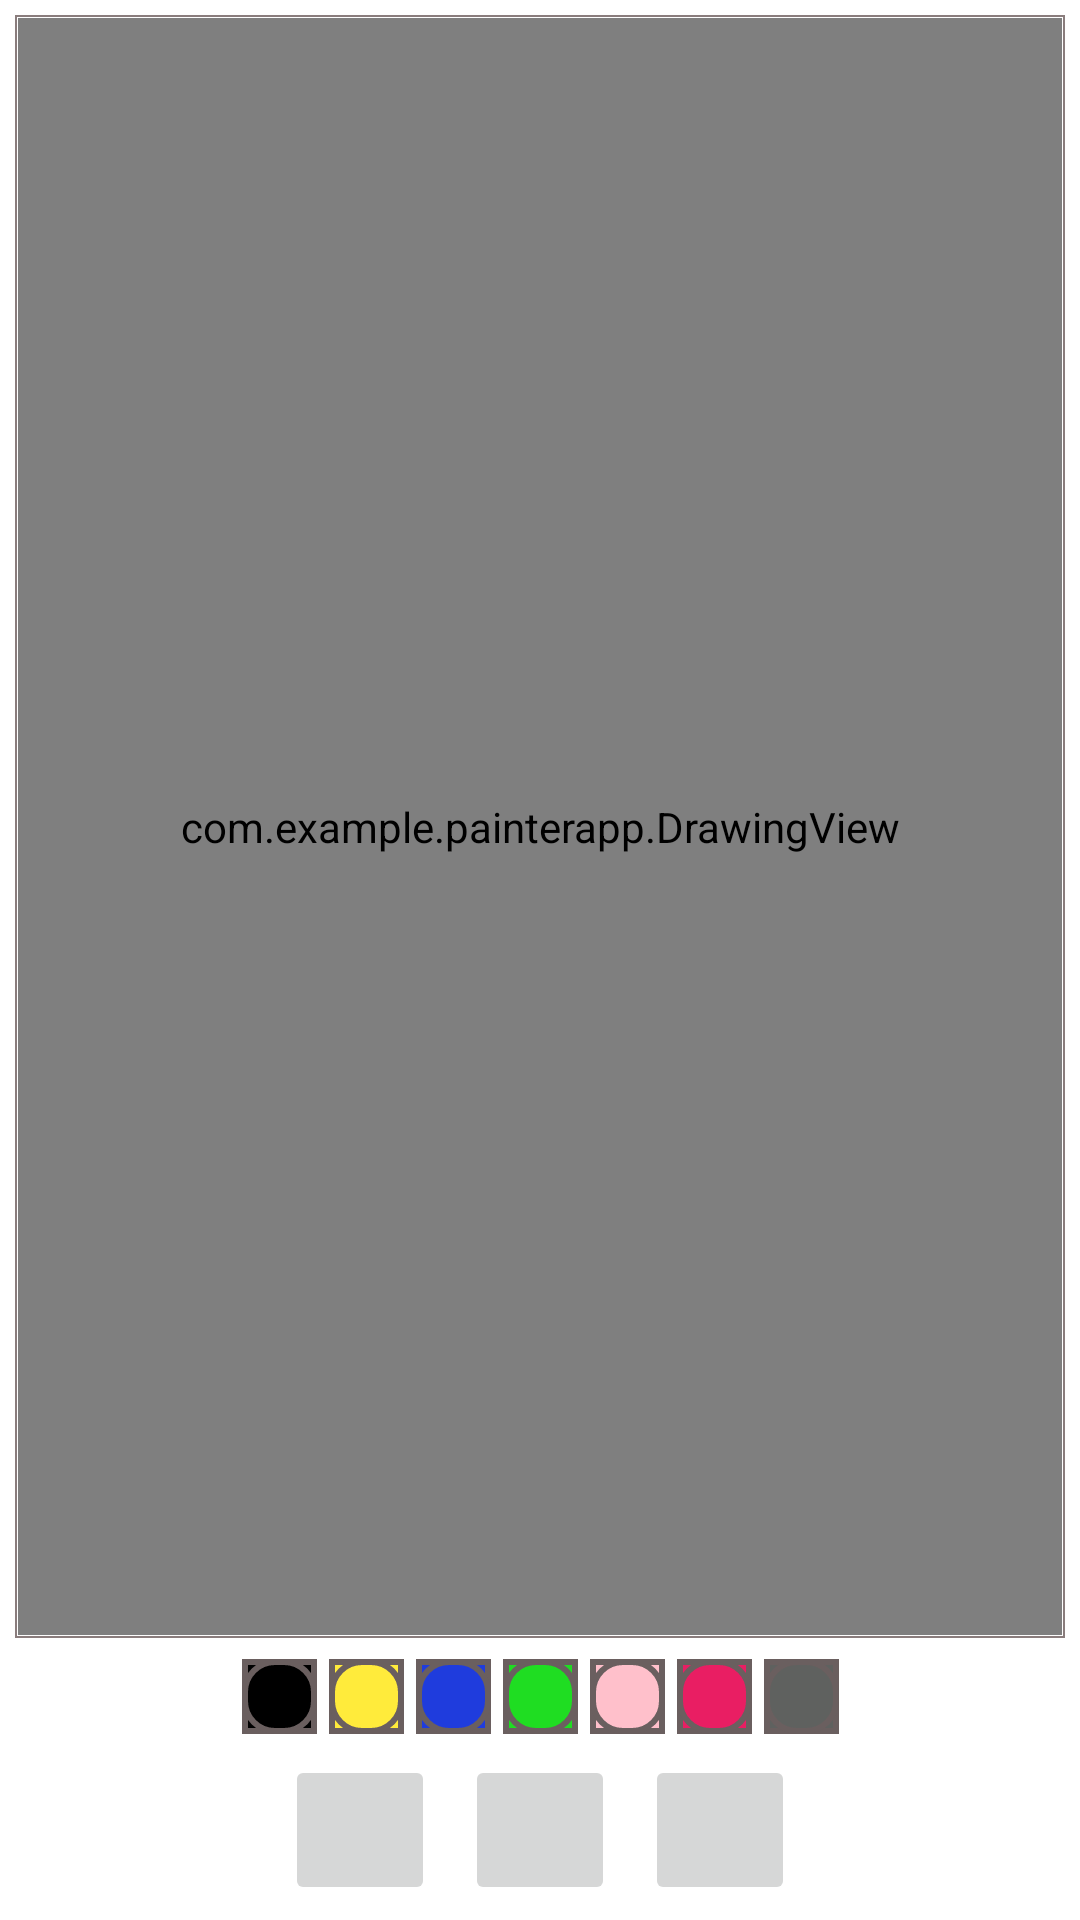

Reconstruct the res/layout file that produces this screen, plus the resources it refers to.
<!-- AndroidManifest.xml: application theme Theme.PainterApp -->
<!-- res/layout/activity_main.xml -->
<?xml version="1.0" encoding="utf-8"?>
<androidx.constraintlayout.widget.ConstraintLayout xmlns:android="http://schemas.android.com/apk/res/android"
    xmlns:app="http://schemas.android.com/apk/res-auto"
    xmlns:tools="http://schemas.android.com/tools"
    android:layout_width="match_parent"
    android:layout_height="match_parent"
    tools:context=".MainActivity">

    <FrameLayout
        android:id="@+id/flBackground"
        android:layout_width="0dp"
        android:layout_height="0dp"
        android:layout_margin="5dp"
        android:background="@drawable/drawable_view_background"
        android:padding="1dp"
        app:layout_constraintBottom_toTopOf="@id/llColorPallet"
        app:layout_constraintEnd_toEndOf="parent"
        app:layout_constraintStart_toStartOf="parent"
        app:layout_constraintTop_toTopOf="parent">

        <ImageView
            android:id="@+id/ivBackground"
            android:layout_width="match_parent"
            android:layout_height="match_parent"
            android:contentDescription="@string/background_image"
            android:scaleType="centerCrop"
            android:src="@drawable/rosehip" />

        <com.example.painterapp.DrawingView
            android:id="@+id/dvMain"
            android:layout_width="match_parent"
            android:layout_height="match_parent"
            android:background="#80FFFFFF" />

    </FrameLayout>

    <LinearLayout
        android:id="@+id/llColorPallet"
        android:layout_width="wrap_content"
        android:layout_height="wrap_content"
        android:orientation="horizontal"
        app:layout_constraintBottom_toTopOf="@id/llOptions"
        app:layout_constraintEnd_toEndOf="parent"
        app:layout_constraintStart_toStartOf="parent"
        app:layout_constraintTop_toBottomOf="@id/flBackground">

        <ImageButton
            android:layout_width="25dp"
            android:layout_height="25dp"
            android:layout_margin="2dp"
            android:background="@color/black"
            android:onClick="onColorSelect"
            android:src="@drawable/color_pallet_normal"
            android:tag="@color/black"
            tools:ignore="UsingOnClickInXml" />

        <ImageButton
            android:layout_width="25dp"
            android:layout_height="25dp"
            android:layout_margin="2dp"
            android:background="@color/yellow"
            android:onClick="onColorSelect"
            android:src="@drawable/color_pallet_normal"
            android:tag="@color/yellow"
            tools:ignore="UsingOnClickInXml" />

        <ImageButton
            android:layout_width="25dp"
            android:layout_height="25dp"
            android:layout_margin="2dp"
            android:background="@color/blue"
            android:onClick="onColorSelect"
            android:src="@drawable/color_pallet_normal"
            android:tag="@color/blue"
            tools:ignore="UsingOnClickInXml" />

        <ImageButton
            android:layout_width="25dp"
            android:layout_height="25dp"
            android:layout_margin="2dp"
            android:background="@color/green"
            android:onClick="onColorSelect"
            android:src="@drawable/color_pallet_normal"
            android:tag="@color/green"
            tools:ignore="UsingOnClickInXml" />

        <ImageButton
            android:layout_width="25dp"
            android:layout_height="25dp"
            android:layout_margin="2dp"
            android:background="@color/pink"
            android:onClick="onColorSelect"
            android:src="@drawable/color_pallet_normal"
            android:tag="@color/pink"
            tools:ignore="UsingOnClickInXml" />

        <ImageButton
            android:layout_width="25dp"
            android:layout_height="25dp"
            android:layout_margin="2dp"
            android:background="@color/red"
            android:onClick="onColorSelect"
            android:src="@drawable/color_pallet_normal"
            android:tag="@color/red"
            tools:ignore="UsingOnClickInXml" />

        <ImageButton
            android:layout_width="25dp"
            android:layout_height="25dp"
            android:layout_margin="2dp"
            android:background="@color/grey"
            android:onClick="onColorSelect"
            android:src="@drawable/color_pallet_normal"
            android:tag="@color/grey"
            tools:ignore="UsingOnClickInXml" />

    </LinearLayout>

    <LinearLayout
        android:id="@+id/llOptions"
        android:layout_width="match_parent"
        android:layout_height="wrap_content"
        android:gravity="center"
        android:orientation="horizontal"
        app:layout_constraintBottom_toBottomOf="parent"
        app:layout_constraintEnd_toEndOf="parent"
        app:layout_constraintStart_toStartOf="parent"
        app:layout_constraintTop_toBottomOf="@id/llColorPallet">

        <ImageButton
            android:id="@+id/ibAddImage"
            android:layout_width="50dp"
            android:layout_height="50dp"
            android:layout_margin="5dp"
            android:contentDescription="@string/change_brush_size"
            android:scaleType="fitXY"
            android:src="@drawable/ic_gallery" />

        <ImageButton
            android:id="@+id/ibUndo"
            android:layout_width="50dp"
            android:layout_height="50dp"
            android:layout_margin="5dp"
            android:contentDescription="@string/undo_changes_button"
            android:scaleType="fitXY"
            android:src="@drawable/ic_undo" />

        <ImageButton
            android:id="@+id/ibBrushSize"
            android:layout_width="50dp"
            android:layout_height="50dp"
            android:layout_margin="5dp"
            android:contentDescription="@string/add_background_image"
            android:scaleType="fitXY"
            android:src="@drawable/ic_brush" />

    </LinearLayout>

</androidx.constraintlayout.widget.ConstraintLayout>
<!-- resources referenced by this layout -->
<resources>
  <color name="black">#FF000000</color>
  <color name="blue">#1F3CDD</color>
  <color name="green">#1FDD22</color>
  <color name="grey">#5F615F</color>
  <color name="pink">#FFC0CB</color>
  <color name="red">#E91E63</color>
  <color name="yellow">#FFEB3B</color>
  <!-- drawable color_pallet_normal (drawable) -->
  <?xml version="1.0" encoding="utf-8"?>
  <layer-list xmlns:android="http://schemas.android.com/apk/res/android">
      <item>
          <shape android:shape="rectangle">
              <stroke
                  android:width="2dp"
                  android:color="#6A5F5F" />
              <padding
                  android:bottom="0dp"
                  android:left="0dp"
                  android:right="0dp"
                  android:top="0dp" />
          </shape>
      </item>
      <item>
          <shape android:shape="rectangle">
              <stroke
                  android:width="2dp"
                  android:color="#6A5F5F" />
  
              <corners android:radius="10dp" />
          </shape>
      </item>
  </layer-list>
  <!-- drawable drawable_view_background (drawable) -->
  <?xml version="1.0" encoding="utf-8"?>
  <shape xmlns:android="http://schemas.android.com/apk/res/android"
      android:shape="rectangle">
  
      <solid android:color="@color/white"/>
      <stroke android:width="0.5dp" android:color="#8A7D7D"/>
  
  </shape>
  <!-- drawable rosehip: png bitmap (drawable, 143874 bytes) -->
  <string name="add_background_image">add background image</string>
  <string name="background_image">background image</string>
  <string name="change_brush_size">change brush size</string>
  <string name="undo_changes_button">undo changes button</string>
  <style name="Theme.PainterApp" parent="Theme.MaterialComponents.DayNight.DarkActionBar">
          
          <item name="colorPrimary">@color/purple_500</item>
          <item name="colorPrimaryVariant">@color/purple_700</item>
          <item name="colorOnPrimary">@color/white</item>
          
          <item name="colorSecondary">@color/teal_200</item>
          <item name="colorSecondaryVariant">@color/teal_700</item>
          <item name="colorOnSecondary">@color/black</item>
          
          <item name="android:statusBarColor" tools:targetApi="l">?attr/colorPrimaryVariant</item>
          
      </style>
  <color name="white">#FFFFFFFF</color>
  <color name="purple_500">#FF6200EE</color>
  <color name="purple_700">#FF3700B3</color>
  <color name="teal_200">#FF03DAC5</color>
  <color name="teal_700">#FF018786</color>
</resources>
